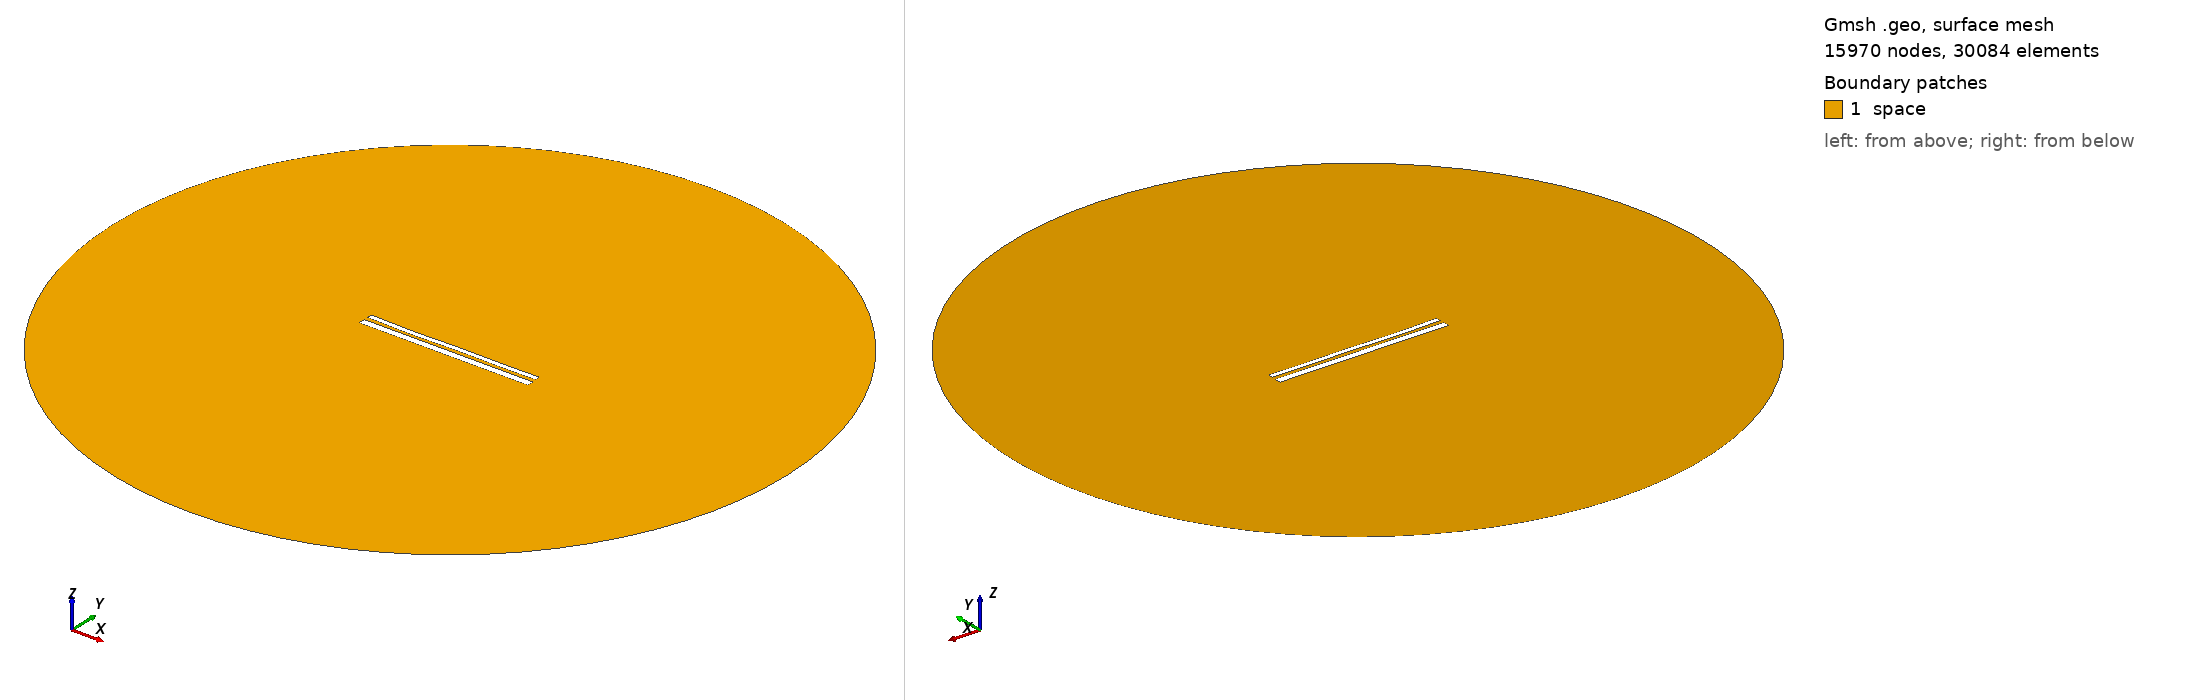

Gmsh geometry script, surface-meshed: 15970 nodes, 30084 surface elements. Boundary patches (legend numbers): 1 space. Left view from above one corner, right view from below the opposite corner. Legend entries are the model's physical surfaces. The drawing asked Gmsh for element sizes between 1% and 20% of the model's largest extent; the script's own settings can give other sizes.

=== 86.geo (drawn) ===
//---------------------------------------
// Geometry kernel
//---------------------------------------

SetFactory("OpenCASCADE");



//---------------------------------------
// Parameters of the geometry
//---------------------------------------

// Overetch of the upper plate
overetch = 0.4444444444444444;

// Distance between the plates
distance = 2.0555555555555554;

// Discretization over the x axis (for the deformation)
nx = 50; 

// Length of the plate
L = 100 - overetch; 

// Number of modes
n = 4; 

// 1st mode coefficient
coeff(1) = -0.15;
beta(1) = 0.596864 * 3.1415926535 / L;

// 2nd mode coefficient
coeff(2) = -0.15;
beta(2) = 1.49418 * 3.1415926535 / L;

// 3rd mode coefficient
coeff(3) = -0.15;
beta(3) = 2.50025 * 3.1415926535 / L;

// 4th mode coefficient
coeff(4) = -0.15;
beta(4) = 3.49999 * 3.1415926535 / L;



//---------------------------------------
// Upper plate (deformed rectangle)
//---------------------------------------

// Coordiantes of the upper plate
xmin = -50;
xmax = 50 - overetch;

// Height of the upper plate
yheight = 4 - 2 * overetch;

// Indexes of the points
UpperID[] = {};
LowerID[] = {};
LeftID[] = {};
RightID[] = {};

// Point index
p = 1;

// Horizontal edges
For i In {1:nx}
    x = xmin + (i-1)*(xmax - xmin)/(nx-1);

    y_bottom = distance / 2 + overetch;
    For j In {1:n}
        C = (Cosh(beta(j)*L) + Cos(beta(j)*L)) / (Sinh(beta(j)*L) + Sin(beta(j)*L));
        y_bottom  = y_bottom + coeff(j) * (Cosh(beta(j)*(x+50)) - Cos(beta(j)*(x+50)) - C * (Sinh(beta(j)*(x+50)) - Sin(beta(j)*(x+50))));
    EndFor

    y_top = y_bottom + yheight;

    Point(p) = {x, y_top, 0, 1.0};
    UpperID[i] = p;
    p = p + 1;

    Point(p) = {x, y_bottom, 0, 1.0};
    LowerID[i] = p;
    p = p + 1;
EndFor

// Create point lists
UpperPts[] = {}; LowerPts[] = {};
For i In {1:nx}
  UpperPts[] += {UpperID[i]};
  LowerPts[] += {LowerID[i]};
EndFor

// Build splines
Spline(1) = {UpperPts[]};
Spline(2) = {LowerPts[]};
Line(3) = {LowerPts[nx-1], UpperPts[nx-1]};
Line(4) = {LowerPts[0], UpperPts[0]};

// Build the plane surface
Curve Loop(1) = {2, 3, -1, -4};
Plane Surface(1) = {1};



//---------------------------------------
// Lower plate (rectangle)
//---------------------------------------

// Vertices
Point(1001) = {-50, -1, 0, 1.0};
Point(1002) = { 50, -1, 0, 1.0};
Point(1003) = { 50,  -5, 0, 1.0};
Point(1004) = {-50,  -5, 0, 1.0};

// Edges
Line(5) = {1001, 1002};
Line(6) = {1002, 1003};
Line(7) = {1003, 1004};
Line(8) = {1004, 1001};

// Plane surface
Line Loop(2) = {5, 6, 7, 8};
Plane Surface(2) = {2}; 



//---------------------------------------
// Outer (fictious) boundary
//---------------------------------------

// Points
Point(1005) = {0, 0, 0};       // Center
Point(1006) = {200, 0, 0};     // Start point
Point(1007) = {0, 200, 0};     // 90 degrees
Point(1008) = {-200, 0, 0};    // 180 degrees
Point(1009) = {0, -200, 0};    // 270 degrees

// Circle arcs (each needs start, center, end)
Circle(9) = {1006, 1005, 1007};
Circle(10) = {1007, 1005, 1008};
Circle(11) = {1008, 1005, 1009};
Circle(12) = {1009, 1005, 1006};

// Plane surface for the entire domain
Curve Loop(3) = {9, 10, 11, 12};
Surface(3) = {3};

// Subtract the plates from the whole domain to obtain the actual domain where we want to solve the equations
BooleanDifference{ Surface{3}; Delete; }{ Surface{1}; Surface{2}; Delete; }




//---------------------------------------
// Transfinite Lines/Curves
//---------------------------------------

// Set the number of points on the boundaries
r = 12;
d = 0.15;

// Plates
Transfinite Curve {1} = 50*r/4 Using Progression 1;
Transfinite Line {2} = 50*r Using Progression 1;
Transfinite Curve {3, 4} = 2*r Using Progression 1+d;
Transfinite Line {5} = 50*r Using Progression 1;
Transfinite Line {7} = 50*r/4 Using Progression 1;
Transfinite Line {6} = 2*r Using Progression 1+d;
Transfinite Line {8} = 2*r Using Progression 1-d;

// Outer boundary
Transfinite Line {9, 10, 11, 12} = 20 Using Progression 1;



//---------------------------------------
// Physical groups
//---------------------------------------                

// Physical curves (boundaries)
Physical Line("force_segment", 10) = {2};
Physical Line("upper_plate", 11) = {1, 3, 4};
Physical Line("lower_plate", 12) = {5, 6, 7, 8};
Physical Line("boundary", 20) = {9, 10, 11, 12};

// Physical Surfaces
Physical Surface("space", 30) = {3};



//---------------------------------------
// 6. Generate the Mesh
//---------------------------------------

// 2D mesh generation
Mesh 2;
